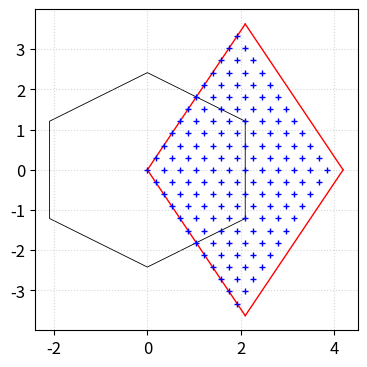

Reproduce this figure in Python. (Note: this script raises an exception after producing the figure.)
import numpy as np
import matplotlib.pyplot as plt
import matplotlib.patches as patches
import matplotlib
matplotlib.rcParams['mathtext.fontset'] = 'cm'
matplotlib.rc('xtick', labelsize=12)
matplotlib.rc('ytick', labelsize=12)
matplotlib.rcParams.update({'font.size': 15})
from time import time
start = time()

#build a NxN primitive cell (PC) grid
#final grid has approx NxN wavevectors
#wavevectors are in units of 1/a

#set N
N = 12

#draw FBZ contour for reference

vertices1 = [
    (0, 4*np.pi/3/np.sqrt(3)),
    (2*np.pi/3, 2*np.pi/3/np.sqrt(3)),
    (2*np.pi/3, -2*np.pi/3/np.sqrt(3)),
    (0, -4*np.pi/3/np.sqrt(3)),
    (-2*np.pi/3, -2*np.pi/3/np.sqrt(3)),
    (-2*np.pi/3, 2*np.pi/3/np.sqrt(3))
]

def draw_hexagon(ax, vertices):
    # Create a Polygon patch with the specified vertices
    hexagon = patches.Polygon(vertices, closed=True, edgecolor='black', facecolor='none', linewidth=0.6)

    # Add the hexagon patch to the Axes
    ax.add_patch(hexagon)

# Create a figure and axis
my_dpi = 96
fig, ax = plt.subplots(figsize=(400/my_dpi, 400/my_dpi), dpi=my_dpi)

# Call the function to draw the hexagon
draw_hexagon(ax, vertices1)
plt.grid(True, linestyle=':', alpha=0.5)

#primitive vectors
b1 = np.array([2*np.pi/3, 2*np.pi/np.sqrt(3)])
b2 = np.array([2*np.pi/3, -2*np.pi/np.sqrt(3)])

#unit cell contour
plt.plot([0,b1[0]],[0,b1[1]],'r-', linewidth=1)
plt.plot([0,b2[0]],[0,b2[1]],'r-', linewidth=1)
plt.plot([b1[0],2*b1[0]],[b1[1],0],'r-', linewidth=1)
plt.plot([b2[0],2*b2[0]],[b2[1],0],'r-', linewidth=1)

#non-primitive reciprocal lattice vectors (we only need these three)
bb = np.zeros((4,2), dtype='float')
#changing the order of these changes the symmetry structure of the FBZ meshgrid
bb[0] = np.zeros(2); bb[1] = -b1; bb[2] = -b1-b2; bb[3] = -b2

#projectors on reciprocal vectors
p = np.zeros((4,2,2), dtype='float')
for i in range(4):
    if bb[i][0] == 0:
        p[i] = np.array([np.array([0,0]), np.array([0,0])])
    else:
        p[i,:,:] = np.outer(np.transpose(bb[i])/np.hypot(bb[i][0],bb[i][1]),bb[i]/np.hypot(bb[i][0],bb[i][1]))

#build the grid on the PC
kpc = []
for i in range(N):
    for j in range(N):
        kpc.append(i/N*b1 + j/N*b2)

#plot grid on the PC
for l in range(N*N):
    plt.plot(kpc[l][0], kpc[l][1],'+', markersize = 4, color = 'blue')

#fold on the FBZ
#if eps = 0, we get no points on the contour, symmetric FBZ meshgrid with sum(k) = 0; otherwise, if eps = fraction of the spacing, we get an asymmetric FBZ meshgrid with sum(k) \neq 0
eps = np.hypot(b1[0], b1[1])/N/10
k = []
for l in range(N*N):
    for m in range(4):
        pr = []
        kk = kpc[l]+bb[m]
        for n in range(4):
            pr.append(np.hypot(p[n,0,0]*kk[0] + p[n,0,1]*kk[1],
            p[n,1,0]*kk[0] + p[n,1,1]*kk[1]))
        if pr[0] < (b1[0] + eps) and pr[1] < (b1[0] + eps) and pr[2] < (b1[0] + eps) and pr[3] < (b1[0] + eps):
            k.append(kk)
            break

#convert to numpy array and save as a .npy file
k = np.array(k)
np.save('c:/users/<user>/desktop/tesi/codice/fbz_meshgrid.npy',k)

#calc time
print('%.2f'%(time()-start))

#plot the meshgrid

plt.plot(k[:,0], k[:,1],'kx', markersize = 4)

plt.xlim(-4.5, 4.5)
plt.ylim(-4.5, 4.5)
plt.xlabel('$k_x a$')
plt.ylabel('$k_y a$')
plt.subplots_adjust(left=0.2, right=0.8, bottom = 0.2, top = 0.8)

plt.savefig(r'c:\users\<user>\desktop\tesi\figure\meshgrid.jpeg', dpi = my_dpi*5)


plt.show()